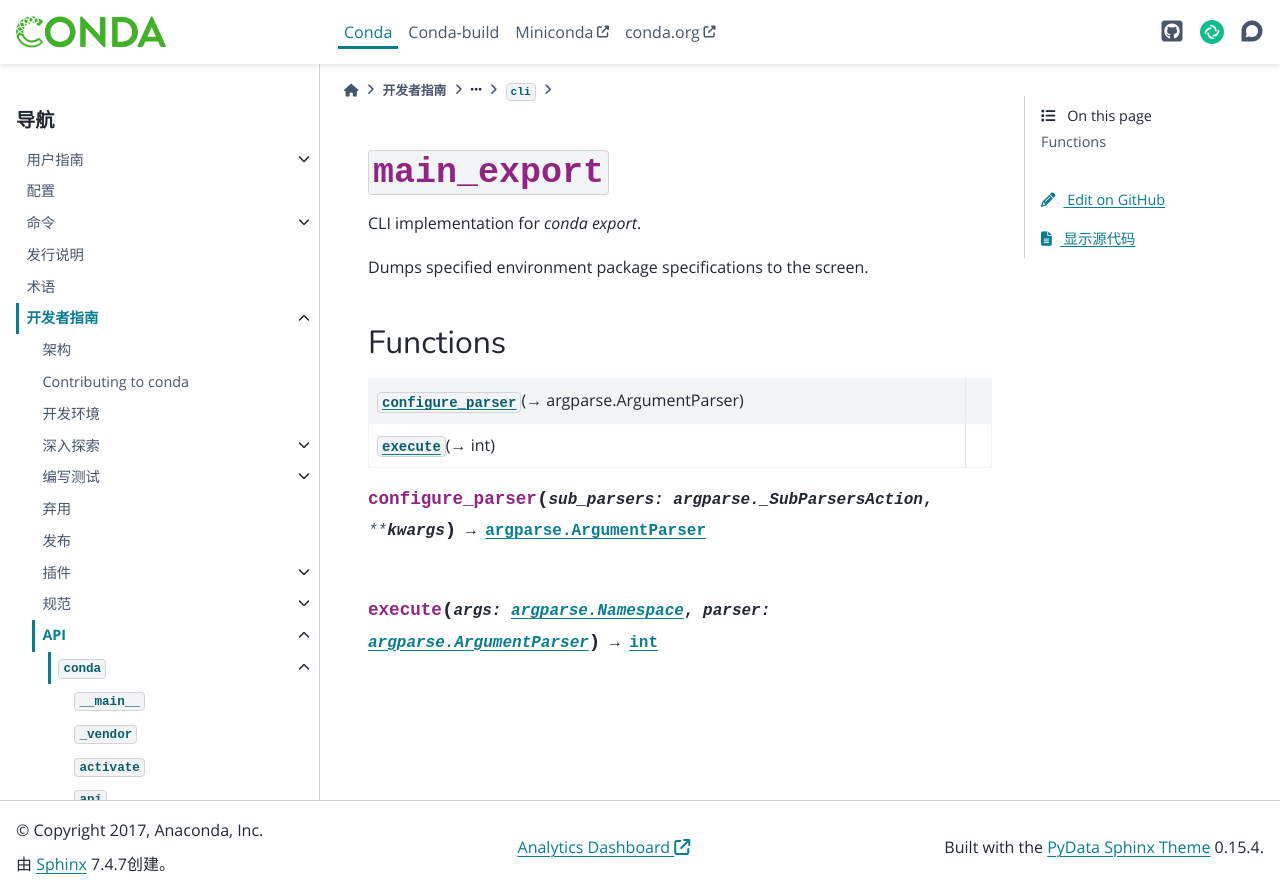

repository: hellowac/conda-zh-cn · page: dev-guide/api/conda/cli/main_export/index.html · generator: sphinx

:py:mod:`main_export`
=====================

.. py:module:: conda.cli.main_export

.. autoapi-nested-parse::

   CLI implementation for `conda export`.

   Dumps specified environment package specifications to the screen.




Functions
---------

.. autoapisummary::

   conda.cli.main_export.configure_parser
   conda.cli.main_export.execute



.. py:function:: configure_parser(sub_parsers: argparse._SubParsersAction, **kwargs) -> argparse.ArgumentParser


.. py:function:: execute(args: argparse.Namespace, parser: argparse.ArgumentParser) -> int
